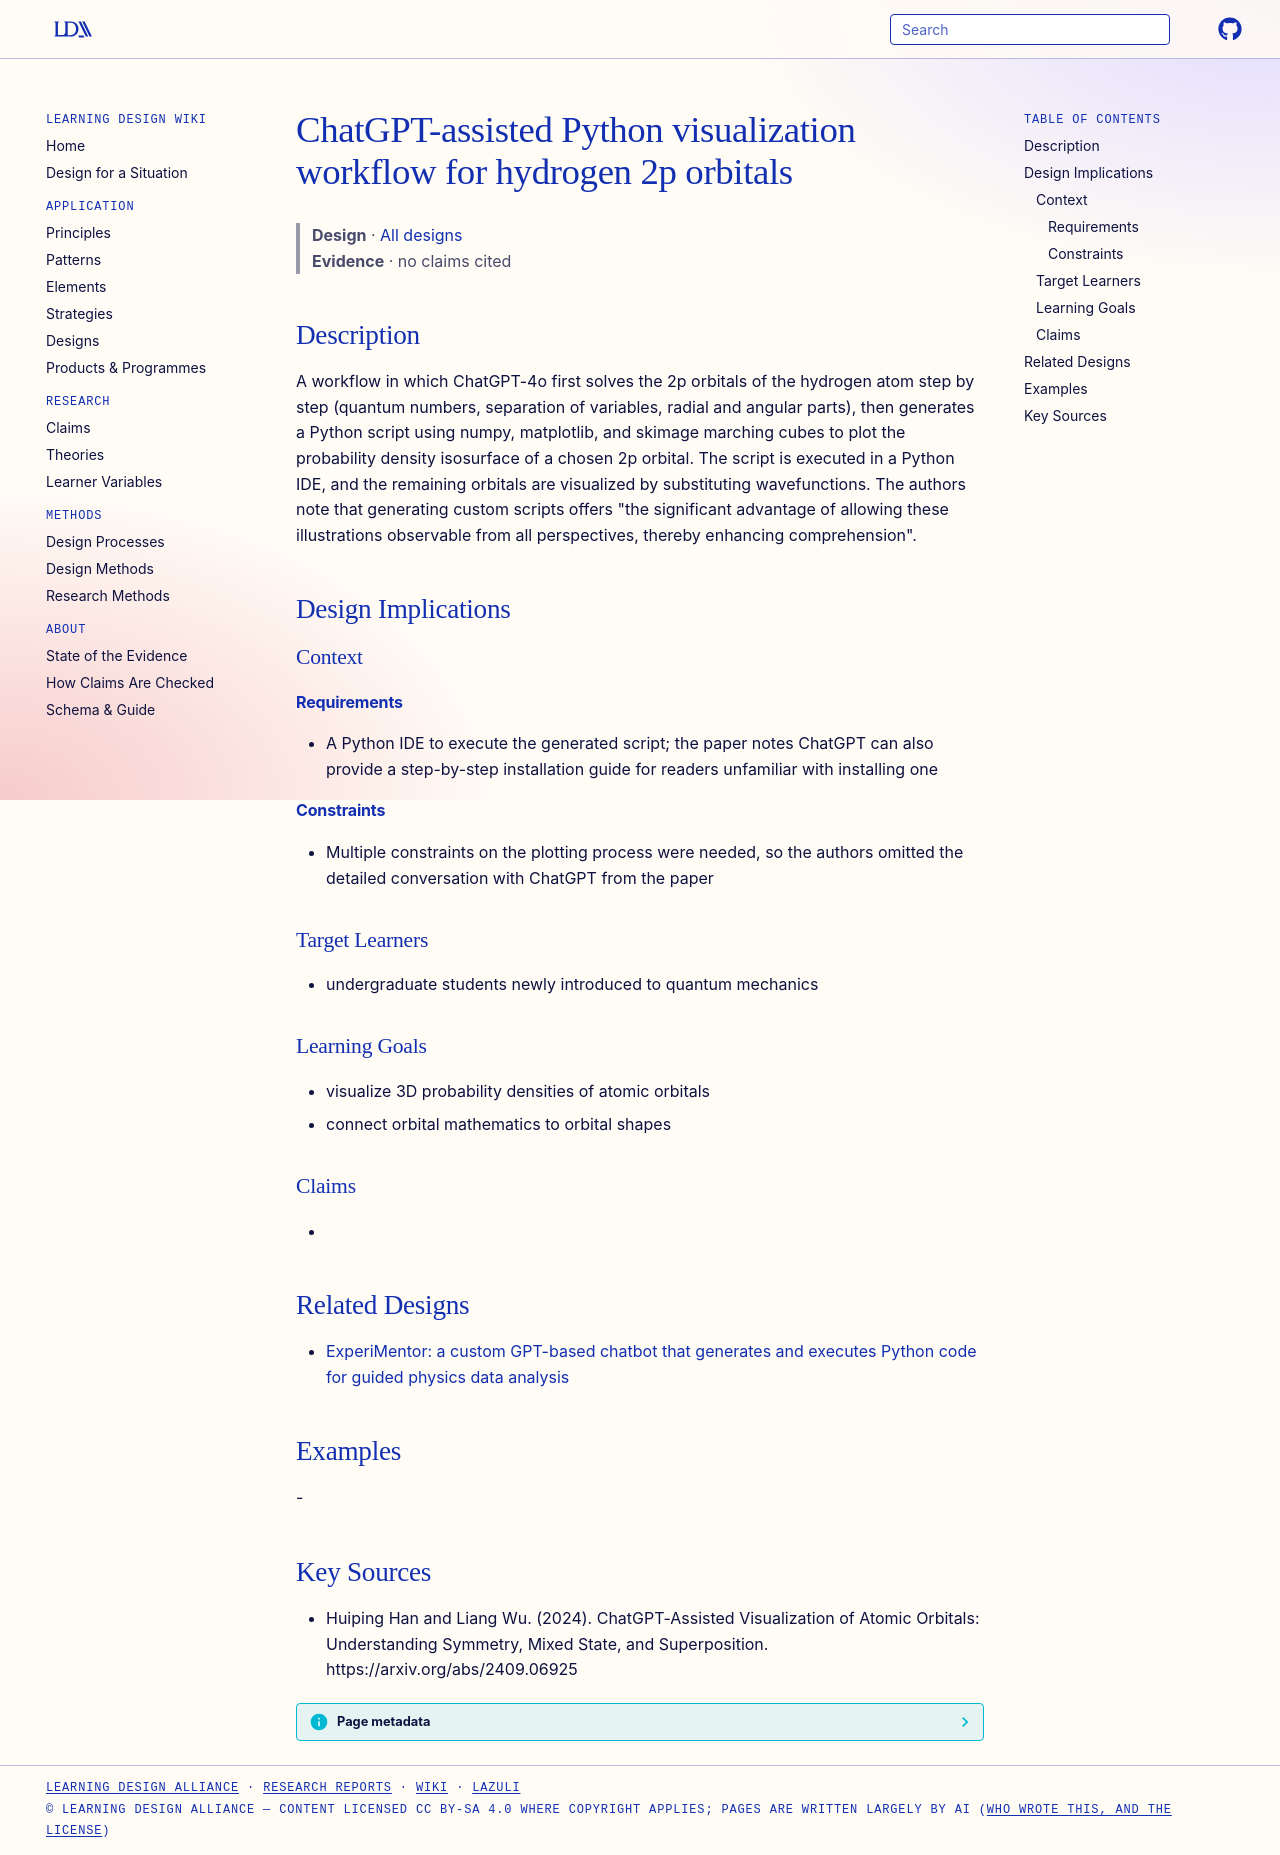

repository: Learning-Design-Alliance/learning-wiki · page: designs/chatgpt-python-2p-orbital-visualization-workflow/index.html · generator: mkdocs

---
type: design
id: chatgpt-python-2p-orbital-visualization-workflow
title: ChatGPT-assisted Python visualization workflow for hydrogen 2p orbitals
description: A workflow in which ChatGPT-4o first solves the 2p orbitals of the hydrogen atom step by step (quantum numbers, separation of variables, radial and angular parts), then generates a Python script using numpy, matplotli...
status: review
generated:
  by: "process:settle-candidates"
  at: 2026-11-20
sources:
  - id: huiping-han-and-liang-wu-2024
    resource: "https://arxiv.org/abs/2409.06925"
    title: "Huiping Han and Liang Wu. (2024). ChatGPT-Assisted Visualization of Atomic Orbitals: Understanding Symmetry, Mixed State, and Superposition. https://arxiv.org/abs/2409.06925"
    author: Huiping Han and Liang Wu
---

# ChatGPT-assisted Python visualization workflow for hydrogen 2p orbitals

> **Design** · [All designs](index.md)
> **Evidence** · no claims cited

## Description
A workflow in which ChatGPT-4o first solves the 2p orbitals of the hydrogen atom step by step (quantum numbers, separation of variables, radial and angular parts), then generates a Python script using numpy, matplotlib, and skimage marching cubes to plot the probability density isosurface of a chosen 2p orbital. The script is executed in a Python IDE, and the remaining orbitals are visualized by substituting wavefunctions. The authors note that generating custom scripts offers "the significant advantage of allowing these illustrations observable from all perspectives, thereby enhancing comprehension".

## Design Implications

### Context
#### Requirements
- A Python IDE to execute the generated script; the paper notes ChatGPT can also provide a step-by-step installation guide for readers unfamiliar with installing one
#### Constraints
- Multiple constraints on the plotting process were needed, so the authors omitted the detailed conversation with ChatGPT from the paper

### Target Learners
- undergraduate students newly introduced to quantum mechanics

### Learning Goals
- visualize 3D probability densities of atomic orbitals
- connect orbital mathematics to orbital shapes

### Claims
- 

## Related Designs

- [ExperiMentor: a custom GPT-based chatbot that generates and executes Python code for guided physics data analysis](experimentor-custom-gpt-physics-chatbot.md)

## Examples
-

## Key Sources
- Huiping Han and Liang Wu. (2024). ChatGPT-Assisted Visualization of Atomic Orbitals: Understanding Symmetry, Mixed State, and Superposition. https://arxiv.org/abs/2409.06925
